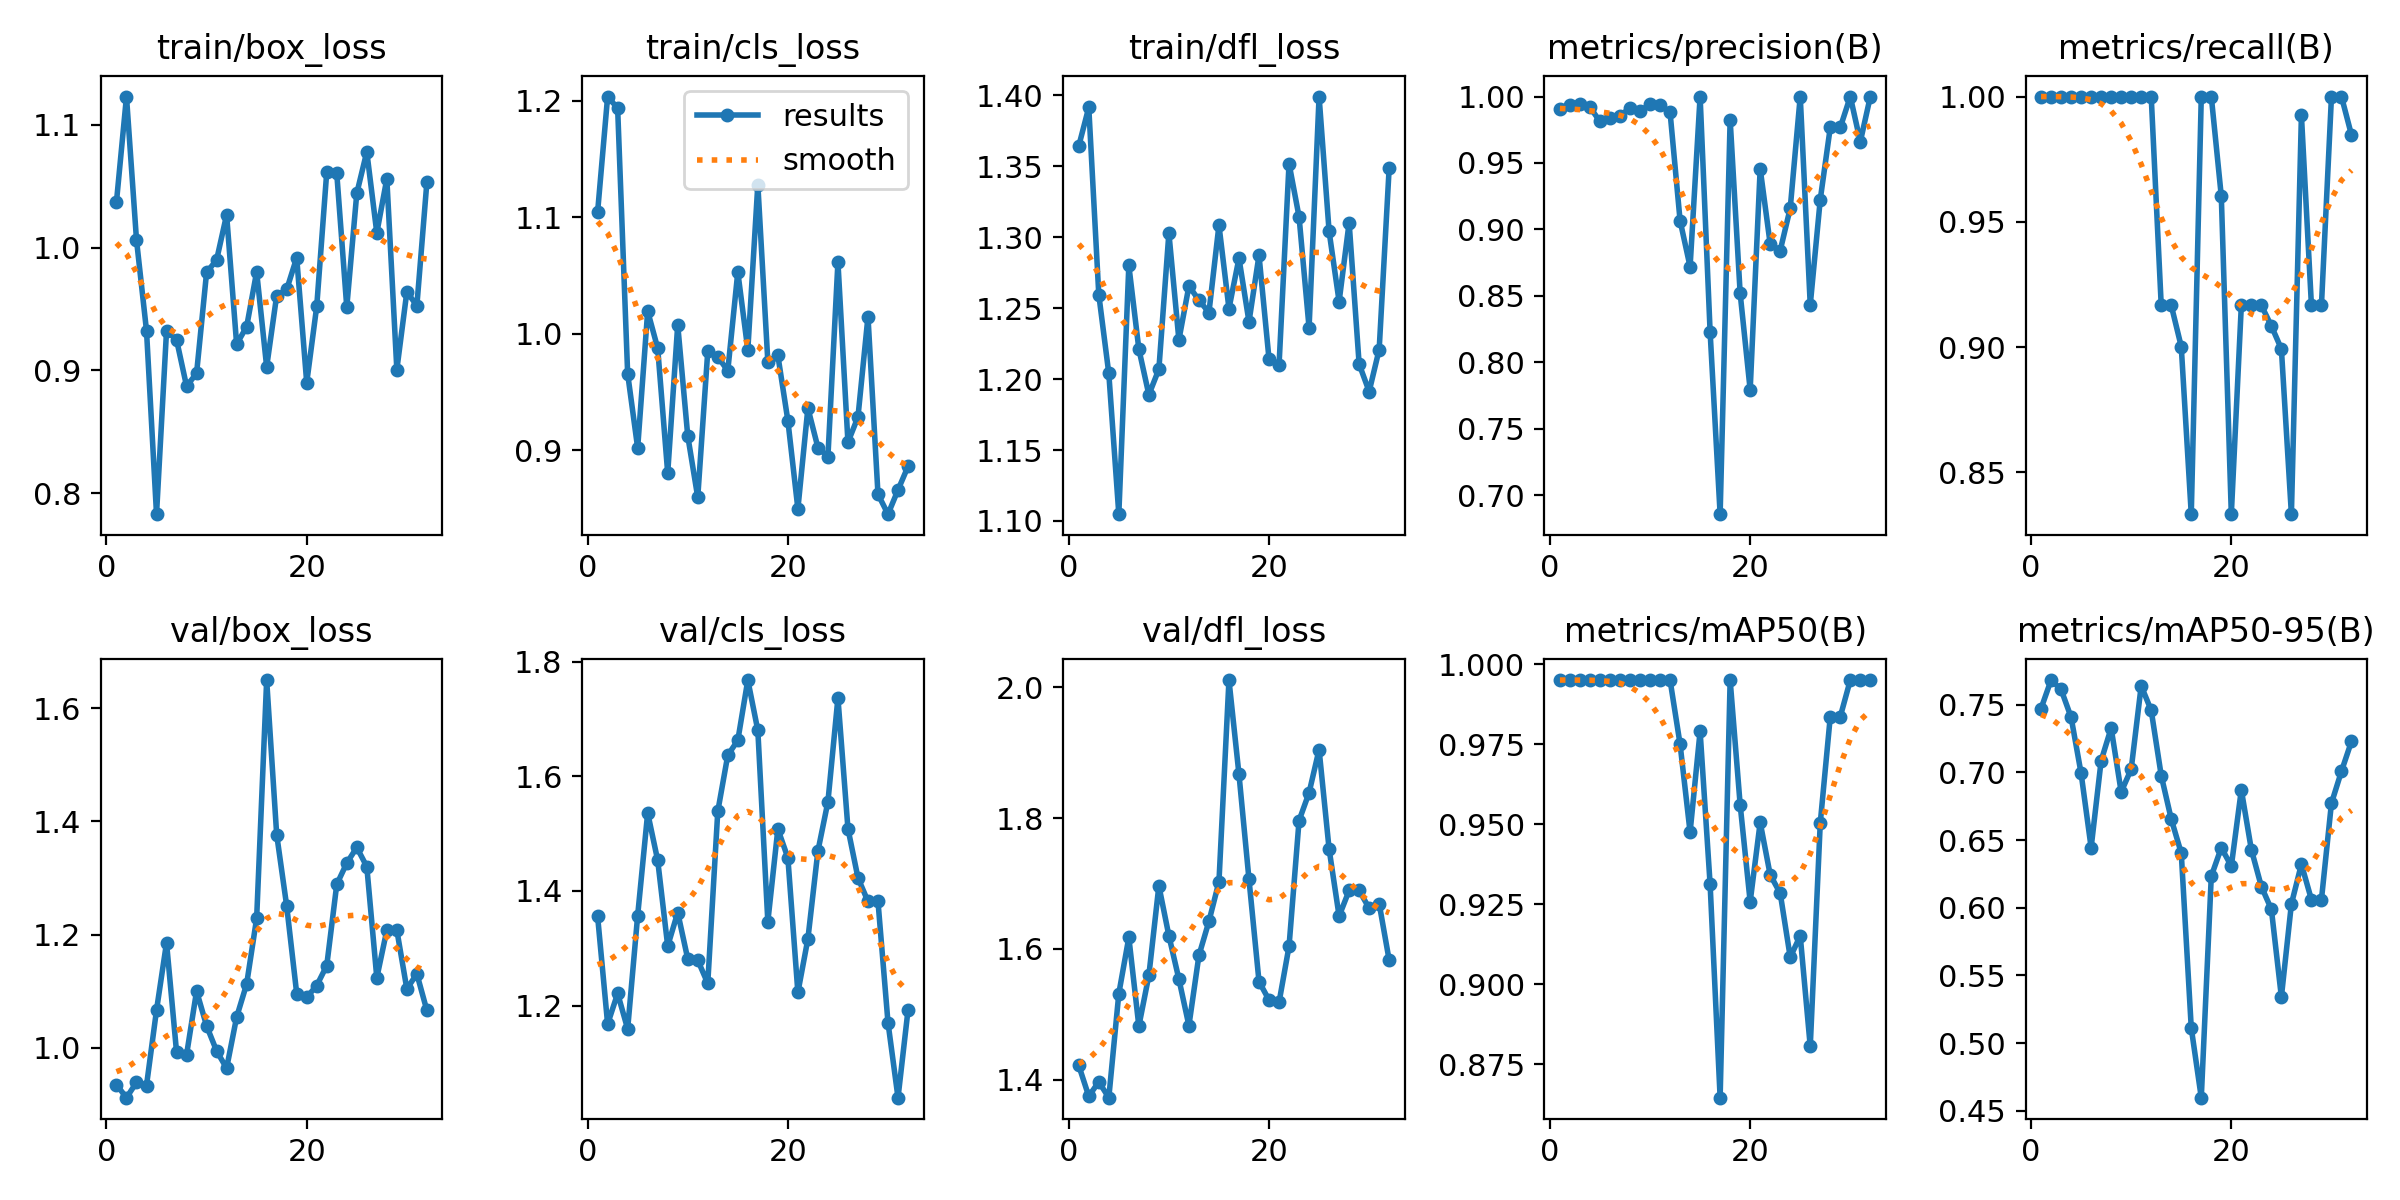

Data behind this chart, as committed beside it:
epoch, time, train/box_loss, train/cls_loss, train/dfl_loss, metrics/precision(B), metrics/recall(B), metrics/mAP50(B), metrics/mAP50-95(B), val/box_loss, val/cls_loss, val/dfl_loss, lr/pg0, lr/pg1, lr/pg2
1, 3.768, 1.037, 1.104, 1.364, 0.9909, 1, 0.995, 0.7472, 0.9348, 1.356, 1.422, 4e-05, 4e-05, 4e-05
2, 5.152, 1.123, 1.204, 1.392, 0.994, 1, 0.995, 0.7682, 0.912, 1.168, 1.375, 9.99891e-05, 9.99891e-05, 9.99891e-05
3, 6.571, 1.006, 1.194, 1.26, 0.9942, 1, 0.995, 0.7612, 0.9389, 1.221, 1.397, 0.0001599, 0.0001599, 0.0001599
4, 8.084, 0.9323, 0.9657, 1.204, 0.992, 1, 0.995, 0.7407, 0.9334, 1.159, 1.373, 0.0002198, 0.0002198, 0.0002198
5, 9.385, 0.783, 0.902, 1.105, 0.9812, 1, 0.995, 0.6992, 1.067, 1.357, 1.532, 0.0002795, 0.0002795, 0.0002795
6, 10.64, 0.9322, 1.019, 1.28, 0.9836, 1, 0.995, 0.6444, 1.186, 1.536, 1.618, 0.0003391, 0.0003391, 0.0003391
7, 11.88, 0.925, 0.9876, 1.221, 0.9853, 1, 0.995, 0.7086, 0.9927, 1.453, 1.482, 0.0003984, 0.0003984, 0.0003984
8, 13.14, 0.8872, 0.8804, 1.189, 0.9916, 1, 0.995, 0.7328, 0.9877, 1.304, 1.56, 0.0004576, 0.0004576, 0.0004576
9, 14.44, 0.8975, 1.008, 1.207, 0.9891, 1, 0.995, 0.6855, 1.1, 1.362, 1.697, 0.0005164, 0.0005164, 0.0005164
10, 15.64, 0.9797, 0.9124, 1.303, 0.9941, 1, 0.995, 0.7024, 1.039, 1.282, 1.62, 0.0005749, 0.0005749, 0.0005749
11, 16.87, 0.9899, 0.8596, 1.228, 0.9934, 1, 0.995, 0.7639, 0.9945, 1.279, 1.554, 0.0006331, 0.0006331, 0.0006331
12, 18.08, 1.027, 0.9849, 1.266, 0.9882, 1, 0.995, 0.7458, 0.964, 1.239, 1.483, 0.0006908, 0.0006908, 0.0006908
13, 19.33, 0.9213, 0.9802, 1.256, 0.9067, 0.9167, 0.975, 0.6977, 1.054, 1.539, 1.59, 0.0007482, 0.0007482, 0.0007482
14, 20.54, 0.9355, 0.9683, 1.247, 0.8719, 0.9167, 0.9475, 0.6655, 1.113, 1.637, 1.642, 0.000805, 0.000805, 0.000805
15, 21.77, 0.9802, 1.053, 1.309, 1, 0.9002, 0.979, 0.6404, 1.229, 1.663, 1.703, 0.0008614, 0.0008614, 0.0008614
16, 22.97, 0.9029, 0.9862, 1.25, 0.8228, 0.8333, 0.9312, 0.5112, 1.65, 1.768, 2.011, 0.0009172, 0.0009172, 0.0009172
17, 24.21, 0.9609, 1.128, 1.285, 0.6857, 1, 0.8646, 0.4597, 1.377, 1.68, 1.867, 0.0009725, 0.0009725, 0.0009725
18, 25.45, 0.9658, 0.9761, 1.24, 0.9827, 1, 0.995, 0.6233, 1.251, 1.346, 1.706, 0.001027, 0.001027, 0.001027
19, 26.64, 0.9917, 0.9815, 1.287, 0.8519, 0.9602, 0.9561, 0.6444, 1.096, 1.508, 1.55, 0.001081, 0.001081, 0.001081
20, 27.84, 0.89, 0.9255, 1.214, 0.7792, 0.8333, 0.9258, 0.6307, 1.089, 1.458, 1.522, 0.001134, 0.001134, 0.001134
21, 29.07, 0.9522, 0.8498, 1.21, 0.9457, 0.9167, 0.9506, 0.6871, 1.11, 1.223, 1.518, 0.001187, 0.001187, 0.001187
22, 30.28, 1.062, 0.9362, 1.352, 0.889, 0.9167, 0.9342, 0.643, 1.145, 1.316, 1.604, 0.001239, 0.001239, 0.001239
23, 31.5, 1.06, 0.9024, 1.314, 0.8841, 0.9167, 0.9284, 0.6157, 1.289, 1.47, 1.796, 0.00129, 0.00129, 0.00129
24, 32.72, 0.9514, 0.8946, 1.236, 0.9159, 0.9084, 0.9085, 0.5989, 1.326, 1.556, 1.839, 0.00134, 0.00134, 0.00134
25, 33.95, 1.044, 1.061, 1.399, 1, 0.8993, 0.9151, 0.5341, 1.354, 1.737, 1.905, 0.001389, 0.001389, 0.001389
26, 35.16, 1.078, 0.9069, 1.304, 0.8432, 0.8333, 0.8806, 0.6028, 1.32, 1.509, 1.753, 0.001438, 0.001438, 0.001438
27, 36.47, 1.012, 0.9285, 1.255, 0.9225, 0.9926, 0.9504, 0.6322, 1.124, 1.423, 1.65, 0.001485, 0.001485, 0.001485
28, 37.72, 1.056, 1.015, 1.31, 0.9768, 0.9167, 0.9836, 0.606, 1.208, 1.382, 1.689, 0.001532, 0.001532, 0.001532
29, 38.97, 0.9007, 0.8623, 1.211, 0.9768, 0.9167, 0.9836, 0.606, 1.208, 1.382, 1.689, 0.001578, 0.001578, 0.001578
30, 40.18, 0.9639, 0.8452, 1.191, 1, 0.9999, 0.995, 0.6772, 1.104, 1.17, 1.662, 0.001622, 0.001622, 0.001622
31, 41.65, 0.9527, 0.866, 1.221, 0.966, 1, 0.995, 0.7008, 1.131, 1.039, 1.669, 0.001666, 0.001666, 0.001666
32, 43.65, 1.053, 0.8861, 1.349, 1, 0.9847, 0.995, 0.7229, 1.066, 1.192, 1.583, 0.001709, 0.001709, 0.001709
